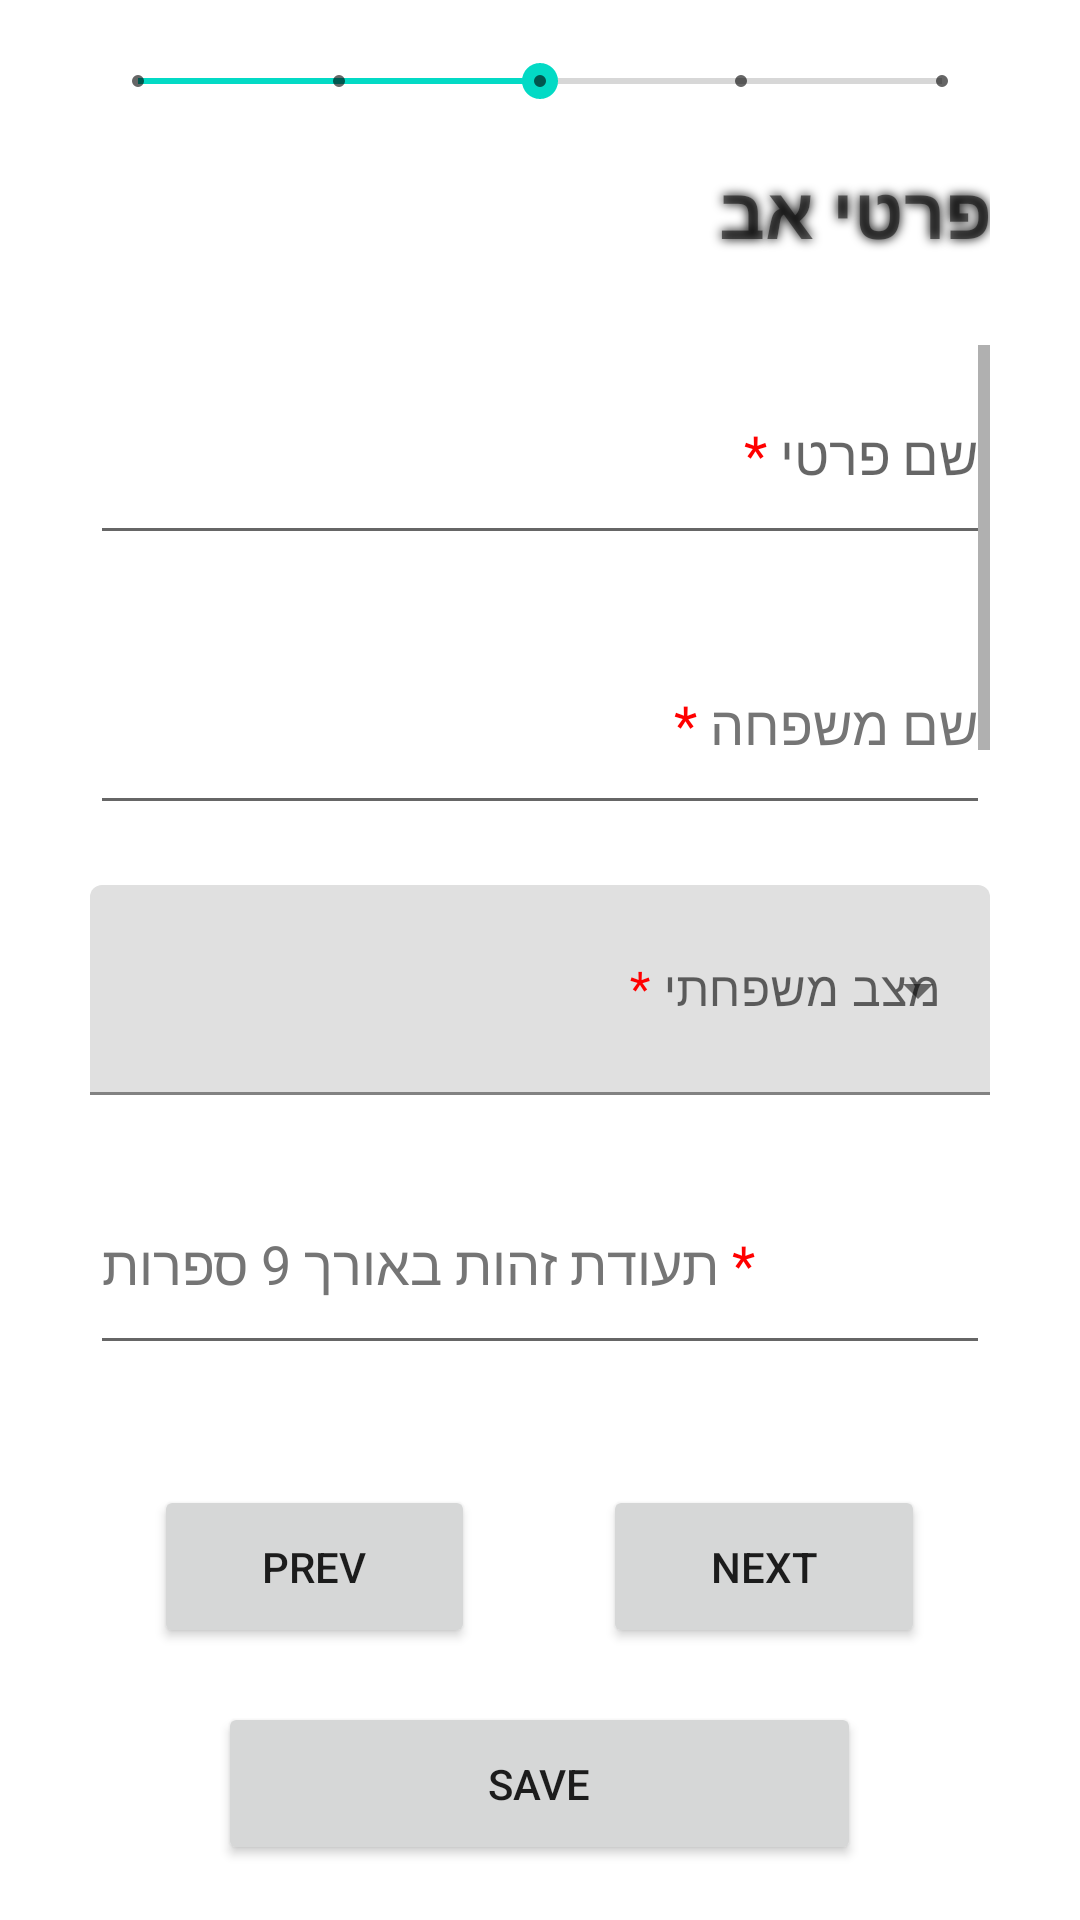

This screen was rendered from an Android layout file. Write that file and the resources it references.
<!-- AndroidManifest.xml: application theme Theme.BetaApp -->
<!-- res/layout/activity_form_parents.xml -->
<?xml version="1.0" encoding="utf-8"?>
<LinearLayout xmlns:android="http://schemas.android.com/apk/res/android"
    xmlns:app="http://schemas.android.com/apk/res-auto"
    xmlns:tools="http://schemas.android.com/tools"
    android:layout_width="match_parent"
    android:layout_height="match_parent"
    tools:context=".FormParentsActivity">

    <Space
        android:layout_width="0dp"
        android:layout_height="match_parent"
        android:layout_weight="1" />

    <LinearLayout
        android:layout_width="0dp"
        android:layout_height="match_parent"
        android:layout_weight="10"
        android:orientation="vertical">

        <Space
            android:layout_width="match_parent"
            android:layout_height="0dp"
            android:layout_weight="0.5" />

        <SeekBar
            android:id="@+id/seekbarState"
            style="@style/Widget.AppCompat.SeekBar.Discrete"
            android:layout_width="match_parent"
            android:layout_height="0dp"
            android:layout_weight="0.5"
            android:clickable="false"
            android:max="4"
            android:progress="2" />

        <Space
            android:layout_width="match_parent"
            android:layout_height="0dp"
            android:layout_weight="0.5" />

        <TextView
            android:id="@+id/parentType"
            android:layout_width="match_parent"
            android:layout_height="0dp"
            android:layout_weight="1.5"
            android:shadowColor="#000000"
            android:shadowRadius="8"
            android:text="פרטי אב"
            android:textSize="24sp"
            android:textStyle="bold" />

        <Space
            android:layout_width="match_parent"
            android:layout_height="0dp"
            android:layout_weight="0.2" />

        <ScrollView
            android:layout_width="match_parent"
            android:layout_height="0dp"
            android:layout_weight="10">

            <LinearLayout
                android:layout_width="match_parent"
                android:layout_height="wrap_content"
                android:orientation="vertical" >

                <EditText
                    android:id="@+id/parentFirstName"
                    android:layout_width="match_parent"
                    android:layout_height="70dp"
                    android:ems="10"
                    android:hint="@string/first_name_hint"
                    android:inputType="textPersonName" />

                <Space
                    android:layout_width="match_parent"
                    android:layout_height="20dp" />

                <EditText
                    android:id="@+id/parentLastName"
                    android:layout_width="match_parent"
                    android:layout_height="70dp"
                    android:ems="10"
                    android:hint="@string/last_name_hint"
                    android:textColorHint="#757575"
                    android:inputType="textPersonName" />

                <Space
                    android:layout_width="match_parent"
                    android:layout_height="20dp" />

                <com.google.android.material.textfield.TextInputLayout
                    android:id="@+id/maritalStatus"
                    style="@style/Widget.MaterialComponents.TextInputLayout.FilledBox.ExposedDropdownMenu"
                    android:layout_width="match_parent"
                    android:layout_height="match_parent"
                    android:hint="@string/marital_status">

                    <AutoCompleteTextView
                        android:layout_width="match_parent"
                        android:layout_height="70dp"
                        android:inputType="none" />
                </com.google.android.material.textfield.TextInputLayout>

                <Space
                    android:layout_width="match_parent"
                    android:layout_height="20dp" />

                <EditText
                    android:id="@+id/parentID"
                    android:layout_width="match_parent"
                    android:layout_height="70dp"
                    android:ems="10"
                    android:hint="@string/id"
                    android:textColorHint="#757575"
                    android:inputType="numberPassword" />

                <Space
                    android:layout_width="match_parent"
                    android:layout_height="20dp" />

                <EditText
                    android:id="@+id/parentBirthCountry"
                    android:layout_width="match_parent"
                    android:layout_height="70dp"
                    android:ems="10"
                    android:hint="@string/birth_country_hint"
                    android:textColorHint="#757575"
                    android:inputType="textPersonName" />

                <Space
                    android:layout_width="match_parent"
                    android:layout_height="20dp" />

                <TextView
                    android:id="@+id/parentBirthDate"
                    android:layout_width="match_parent"
                    android:layout_height="70dp"
                    android:hint="@string/birth_date_hint"
                    android:textSize="16sp" />

                <Space
                    android:layout_width="match_parent"
                    android:layout_height="20dp" />

                <EditText
                    android:id="@+id/parentProfession"
                    android:layout_width="match_parent"
                    android:layout_height="70dp"
                    android:ems="10"
                    android:hint="@string/parent_profession"
                    android:inputType="textPersonName" />

                <Space
                    android:layout_width="match_parent"
                    android:layout_height="20dp" />

                <EditText
                    android:id="@+id/parentEducationYears"
                    android:layout_width="match_parent"
                    android:layout_height="70dp"
                    android:ems="10"
                    android:hint="@string/education_years"
                    android:inputType="numberPassword" />

                <Space
                    android:layout_width="match_parent"
                    android:layout_height="20dp" />

                <EditText
                    android:id="@+id/parentWorkPlace"
                    android:layout_width="match_parent"
                    android:layout_height="70dp"
                    android:ems="10"
                    android:hint="שם מקום העבודה"
                    android:inputType="textPersonName" />

                <Space
                    android:layout_width="match_parent"
                    android:layout_height="20dp" />

                <EditText
                    android:id="@+id/parentPhone"
                    android:layout_width="match_parent"
                    android:layout_height="70dp"
                    android:ems="10"
                    android:hint="@string/phone"
                    android:inputType="numberPassword" />

                <Space
                    android:layout_width="match_parent"
                    android:layout_height="20dp" />

                <EditText
                    android:id="@+id/parentEmail"
                    android:layout_width="match_parent"
                    android:layout_height="70dp"
                    android:ems="10"
                    android:hint="@string/email"
                    android:inputType="textEmailAddress" />

            </LinearLayout>
        </ScrollView>

        <Space
            android:layout_width="match_parent"
            android:layout_height="0dp"
            android:layout_weight="0.5" />

        <LinearLayout
            android:layout_width="match_parent"
            android:layout_height="0dp"
            android:layout_weight="1.5"
            android:orientation="horizontal">

            <Space
                android:layout_width="0dp"
                android:layout_height="match_parent"
                android:layout_weight="1" />

            <Button
                android:layout_width="0dp"
                android:layout_height="match_parent"
                android:layout_weight="5"
                android:onClick="back"
                android:text="prev" />

            <Space
                android:layout_width="0dp"
                android:layout_height="match_parent"
                android:layout_weight="2" />

            <Button
                android:layout_width="0dp"
                android:layout_height="match_parent"
                android:layout_weight="5"
                android:onClick="saveData"
                android:tag="move"
                android:text="next" />

            <Space
                android:layout_width="0dp"
                android:layout_height="match_parent"
                android:layout_weight="1" />
        </LinearLayout>

        <Space
            android:layout_width="match_parent"
            android:layout_height="0dp"
            android:layout_weight="0.5" />

        <LinearLayout
            android:layout_width="match_parent"
            android:layout_height="0dp"
            android:layout_weight="1.5"
            android:orientation="horizontal">

            <Space
                android:layout_width="0dp"
                android:layout_height="match_parent"
                android:layout_weight="1" />

            <Button
                android:layout_width="0dp"
                android:layout_height="match_parent"
                android:layout_weight="5"
                android:onClick="saveData"
                android:tag="stay"
                android:text="save" />

            <Space
                android:layout_width="0dp"
                android:layout_height="match_parent"
                android:layout_weight="1" />
        </LinearLayout>

        <Space
            android:layout_width="match_parent"
            android:layout_height="0dp"
            android:layout_weight="0.5" />

    </LinearLayout>

    <Space
        android:layout_width="0dp"
        android:layout_height="match_parent"
        android:layout_weight="1" />
</LinearLayout>
<!-- resources referenced by this layout -->
<resources>
  <string name="birth_country_hint">ארץ לידה <font color="#FF0000">*</font></string>
  <string name="birth_date_hint">תאריך לידה לועזי <font color="#FF0000">*</font></string>
  <string name="education_years">מספר שנות לימוד <font color="#FF0000">*</font></string>
  <string name="email">דואר אלקטרוני <font color="#FF0000">*</font></string>
  <string name="first_name_hint">שם פרטי <font color="#FF0000">*</font></string>
  <string name="id">תעודת זהות באורך 9 ספרות <font color="#FF0000">*</font></string>
  <string name="last_name_hint">שם משפחה <font color="#FF0000">*</font></string>
  <string name="marital_status">מצב משפחתי <font color="#FF0000">*</font></string>
  <string name="parent_profession">מקצוע <font color="#FF0000">*</font></string>
  <string name="phone">טלפון נייד <font color="#FF0000">*</font></string>
  <style name="Theme.BetaApp" parent="Theme.MaterialComponents.DayNight.DarkActionBar">
          
          <item name="colorPrimary">@color/purple_500</item>
          <item name="colorPrimaryVariant">@color/purple_700</item>
          <item name="colorOnPrimary">@color/white</item>
          
          <item name="colorSecondary">@color/teal_200</item>
          <item name="colorSecondaryVariant">@color/teal_700</item>
          <item name="colorOnSecondary">@color/black</item>
          
          <item name="android:statusBarColor" tools:targetApi="l">?attr/colorPrimaryVariant</item>
          
      </style>
  <!-- not gathered from this repository: default colours our renderer supplied (Android Studio template values) -->
  <color name="purple_500">#FF6200EE</color>
  <color name="purple_700">#FF3700B3</color>
  <color name="teal_200">#FF03DAC5</color>
  <color name="teal_700">#FF018786</color>
  <color name="black">#FF000000</color>
  <color name="white">#FFFFFFFF</color>
</resources>
